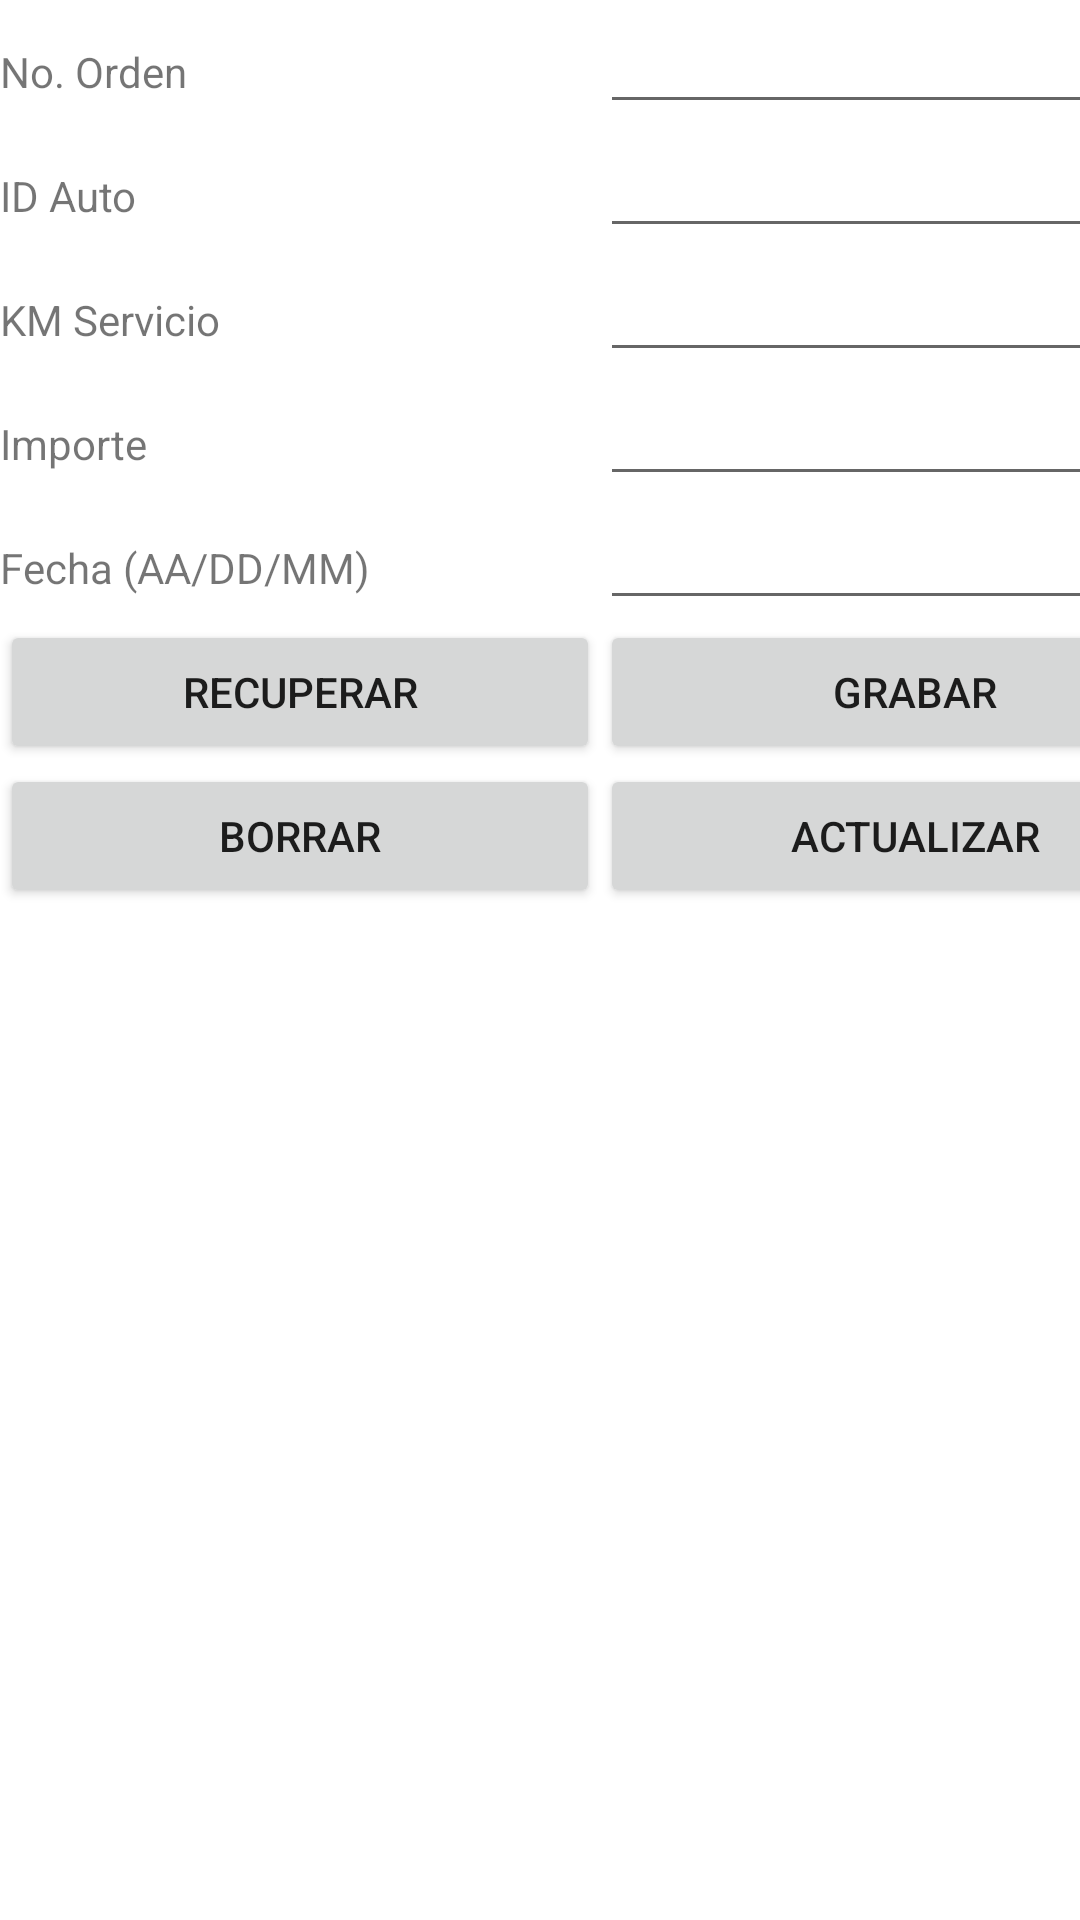

Here is an Android app screen rendered from its layout file. Give the layout XML and the strings, colors and styles it references.
<!-- AndroidManifest.xml: application theme Theme.CRUD -->
<!-- res/layout/activity_crud_servicios.xml -->
<?xml version="1.0" encoding="utf-8"?>
<androidx.constraintlayout.widget.ConstraintLayout xmlns:android="http://schemas.android.com/apk/res/android"
    xmlns:app="http://schemas.android.com/apk/res-auto"
    xmlns:tools="http://schemas.android.com/tools"
    android:layout_width="match_parent"
    android:layout_height="match_parent"
    tools:context=".CrudServicios">

    <TableLayout
        android:layout_width="match_parent"
        android:layout_height="match_parent">

        <TableRow
            android:layout_width="match_parent"
            android:layout_height="match_parent" >

            <TextView
                android:id="@+id/textView11"
                android:layout_width="wrap_content"
                android:layout_height="wrap_content"
                android:text="No. Orden" />

            <EditText
                android:id="@+id/txtNoOrden"
                android:layout_width="wrap_content"
                android:layout_height="wrap_content"
                android:ems="10"
                android:inputType="textPersonName" />
        </TableRow>

        <TableRow
            android:layout_width="match_parent"
            android:layout_height="match_parent" >

            <TextView
                android:id="@+id/textView12"
                android:layout_width="wrap_content"
                android:layout_height="wrap_content"
                android:text="ID Auto" />

            <EditText
                android:id="@+id/txtIDAuto"
                android:layout_width="wrap_content"
                android:layout_height="wrap_content"
                android:ems="10"
                android:inputType="textPersonName" />
        </TableRow>

        <TableRow
            android:layout_width="match_parent"
            android:layout_height="match_parent" >

            <TextView
                android:id="@+id/textView13"
                android:layout_width="wrap_content"
                android:layout_height="wrap_content"
                android:text="KM Servicio" />

            <EditText
                android:id="@+id/txtKMServicio"
                android:layout_width="wrap_content"
                android:layout_height="wrap_content"
                android:ems="10"
                android:inputType="textPersonName" />

        </TableRow>

        <TableRow
            android:layout_width="match_parent"
            android:layout_height="match_parent" >

            <TextView
                android:id="@+id/textView14"
                android:layout_width="wrap_content"
                android:layout_height="wrap_content"
                android:text="Importe" />

            <EditText
                android:id="@+id/txtImporte"
                android:layout_width="wrap_content"
                android:layout_height="wrap_content"
                android:ems="10"
                android:inputType="textPersonName" />
        </TableRow>

        <TableRow
            android:layout_width="match_parent"
            android:layout_height="match_parent" >

            <TextView
                android:id="@+id/textView15"
                android:layout_width="wrap_content"
                android:layout_height="wrap_content"
                android:text="Fecha (AA/DD/MM)" />

            <EditText
                android:id="@+id/txtFecha"
                android:layout_width="wrap_content"
                android:layout_height="wrap_content"
                android:ems="10"
                android:inputType="textPersonName" />
        </TableRow>

        <TableRow
            android:layout_width="match_parent"
            android:layout_height="match_parent" >

            <Button
                android:id="@+id/btnServRecuperar"
                android:layout_width="200dp"
                android:layout_height="wrap_content"
                android:text="Recuperar" />

            <Button
                android:id="@+id/btnServGrabar"
                android:layout_width="wrap_content"
                android:layout_height="wrap_content"
                android:text="Grabar" />

        </TableRow>

        <TableRow
            android:layout_width="match_parent"
            android:layout_height="match_parent" >

            <Button
                android:id="@+id/btnServBorrar"
                android:layout_width="wrap_content"
                android:layout_height="wrap_content"
                android:text="Borrar" />

            <Button
                android:id="@+id/btnServActualizar"
                android:layout_width="wrap_content"
                android:layout_height="wrap_content"
                android:text="Actualizar" />
        </TableRow>
    </TableLayout>

</androidx.constraintlayout.widget.ConstraintLayout>
<!-- resources referenced by this layout -->
<resources>
  <style name="Theme.CRUD" parent="Theme.MaterialComponents.DayNight.DarkActionBar">
          
          <item name="colorPrimary">@color/purple_500</item>
          <item name="colorPrimaryVariant">@color/purple_700</item>
          <item name="colorOnPrimary">@color/white</item>
          
          <item name="colorSecondary">@color/teal_200</item>
          <item name="colorSecondaryVariant">@color/teal_700</item>
          <item name="colorOnSecondary">@color/black</item>
          
          <item name="android:statusBarColor" tools:targetApi="l">?attr/colorPrimaryVariant</item>
          
      </style>
  <!-- not gathered from this repository: default colours our renderer supplied (Android Studio template values) -->
  <color name="purple_500">#FF6200EE</color>
  <color name="purple_700">#FF3700B3</color>
  <color name="teal_200">#FF03DAC5</color>
  <color name="teal_700">#FF018786</color>
  <color name="black">#FF000000</color>
  <color name="white">#FFFFFFFF</color>
</resources>
